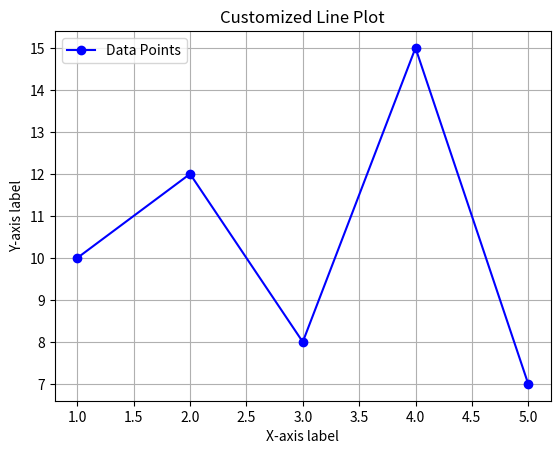

Recreate this plot in Python.
import matplotlib.pyplot as plt


x = [1, 2, 3, 4, 5]
y = [10, 12, 8, 15, 7]

# plt.plot(x, y)
# plt.xlabel('X-axis label')
# plt.ylabel('Y-axis label')
# plt.title('Simple Line Plot')
# plt.show()


plt.plot(x, y, marker='o', linestyle='-', color='b', label='Data Points')
plt.xlabel('X-axis label')
plt.ylabel('Y-axis label')
plt.title('Customized Line Plot')
plt.legend()
plt.grid(True)
plt.show()
